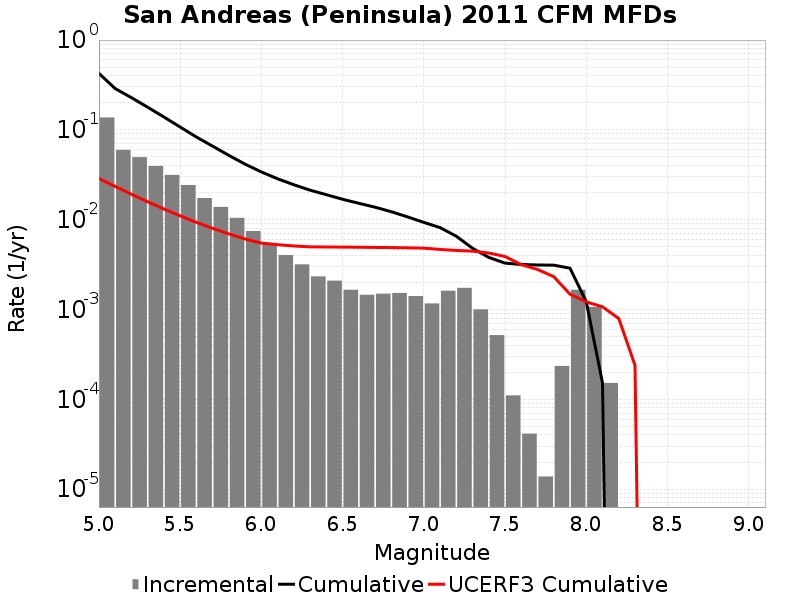

The data file committed next to this chart (first rows):
Magnitude, Incremental Rate, Cumulative Rate, UCERF3 Cumulative Rate
5.05, 0.1373, 0.4255, 0.02876
5.15, 0.05984, 0.2882, 0.02343
5.25, 0.04966, 0.2284, 0.01919
5.35, 0.0396, 0.1787, 0.01583
5.45, 0.03154, 0.1391, 0.01315
5.55, 0.02431, 0.1076, 0.01103
5.65, 0.0174, 0.08324, 0.009343
5.75, 0.01387, 0.06584, 0.008003
5.85, 0.01047, 0.05196, 0.006939
5.95, 0.007476, 0.04149, 0.006094
6.05, 0.005493, 0.03401, 0.005488
6.15, 0.004035, 0.02852, 0.005266
6.25, 0.003178, 0.02449, 0.005097
6.35, 0.002335, 0.02131, 0.00498
6.45, 0.002094, 0.01897, 0.004968
6.55, 0.001658, 0.01688, 0.004948
6.65, 0.001458, 0.01522, 0.004935
6.75, 0.001499, 0.01376, 0.004909
6.85, 0.001527, 0.01226, 0.004887
6.95, 0.001409, 0.01074, 0.004859
7.05, 0.001168, 0.009328, 0.004817
7.15, 0.001617, 0.00816, 0.004661
7.25, 0.001741, 0.006543, 0.004541
7.35, 0.001002, 0.004802, 0.004463
7.45, 5.181975E-4, 0.0038, 0.004255
7.55, 1.105488E-4, 0.003282, 0.003891
7.65, 4.1455798E-5, 0.003171, 0.003158
7.75, 1.38186E-5, 0.00313, 0.00279
7.85, 2.349162E-4, 0.003116, 0.002321
7.95, 0.001658, 0.002881, 0.001479
8.05, 0.001071, 0.001223, 0.001215
8.15, 1.5200459E-4, 1.5200459E-4, 0.001071
8.25, 0.0, 0.0, 7.935151E-4
8.35, 0.0, 0.0, 2.3926099E-4
8.45, 0.0, 0.0, 0.0
8.55, 0.0, 0.0, 0.0
8.65, 0.0, 0.0, 0.0
8.75, 0.0, 0.0, 0.0
8.85, 0.0, 0.0, 0.0
8.95, 0.0, 0.0, 0.0
9.05, 0.0, 0.0, 0.0
